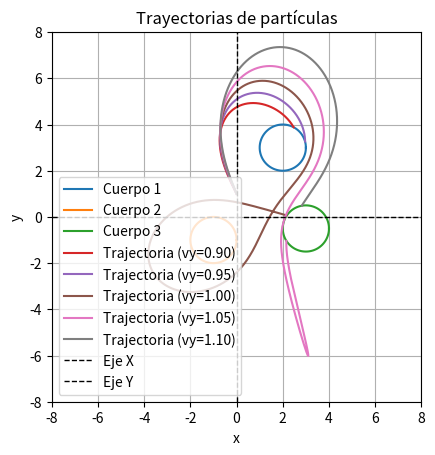

Write the Python code that produced this figure.
import numpy as np
import matplotlib.pyplot as plt

def aceleracion(x1, y1, x2, y2, suave=0.001):
    dx = x1 - x2
    dy = y1 - y2
    r = np.sqrt(dx**2 + dy**2)
    if r == 0:
        return 0, 0
    factor = -1 / (r**3 + suave)
    return dx * factor, dy * factor


def main():
    # constantes
    cuerpos = [
        (2,3),
        (-1,-1),
        (3,-0.5)
    ]

    r = 1
    limit = 8

    # Graficar circunferencia 1
    theta = np.linspace(0, 2 * np.pi, 100)

    for i, (x, y) in enumerate(cuerpos):
        x1 = x + r * np.cos(theta)
        y1 = y + r * np.sin(theta)

        # Graficar circunferencia
        plt.plot(x1, y1, label=f'Cuerpo {i+1}')

    # Párametros para la simulación
    h = 0.01
    tfin = 100
    
    for vy0 in np.arange(0.9, 1.5, 0.05):
        vy = vy0
        vx = -0.45
        y = 1
        x = 0

        px = [x]
        py = [y]

        graficar = True

        for _ in np.arange(0, tfin, h):
            x = x + vx * h
            y = y + vy * h

            ax_total, ay_total = 0, 0

            for x1, y1 in cuerpos:
                # Calcular aceleración
                ax, ay = aceleracion(x, y, x1, y1)
                ax_total += ax
                ay_total += ay
            
            vx = vx + ax_total * h
            vy = vy + ay_total * h

            # Verificar límites
            if x > limit or x < -limit or y > limit or y < -limit:
                graficar = False
                break

            # Verificar colisión con los círculos
            stop = False
            for x1, y1 in cuerpos:
                if ((x - x1)**2 + (y - y1)**2) <= r**2:
                    stop = True

            if stop:
                break

            px.append(x)
            py.append(y)


        if graficar:
            plt.plot(px, py, label=f'Trajectoria (vy={vy0:.2f})')

    # Configuracion del gráfico
    plt.axis('equal')
    plt.grid(True)
    plt.xlabel('x')
    plt.ylabel('y')
    plt.xlim(-limit, limit)
    plt.ylim(-limit, limit)
    plt.axhline(0, color='black', lw=1, label='Eje X', linestyle='--')
    plt.axvline(0, color='black', lw=1, label='Eje Y', linestyle='--')
    plt.gca().set_aspect('equal', adjustable='box')
    plt.title('Trayectorias de partículas')
    plt.legend()
    plt.show()

if __name__ == "__main__":
    main()

